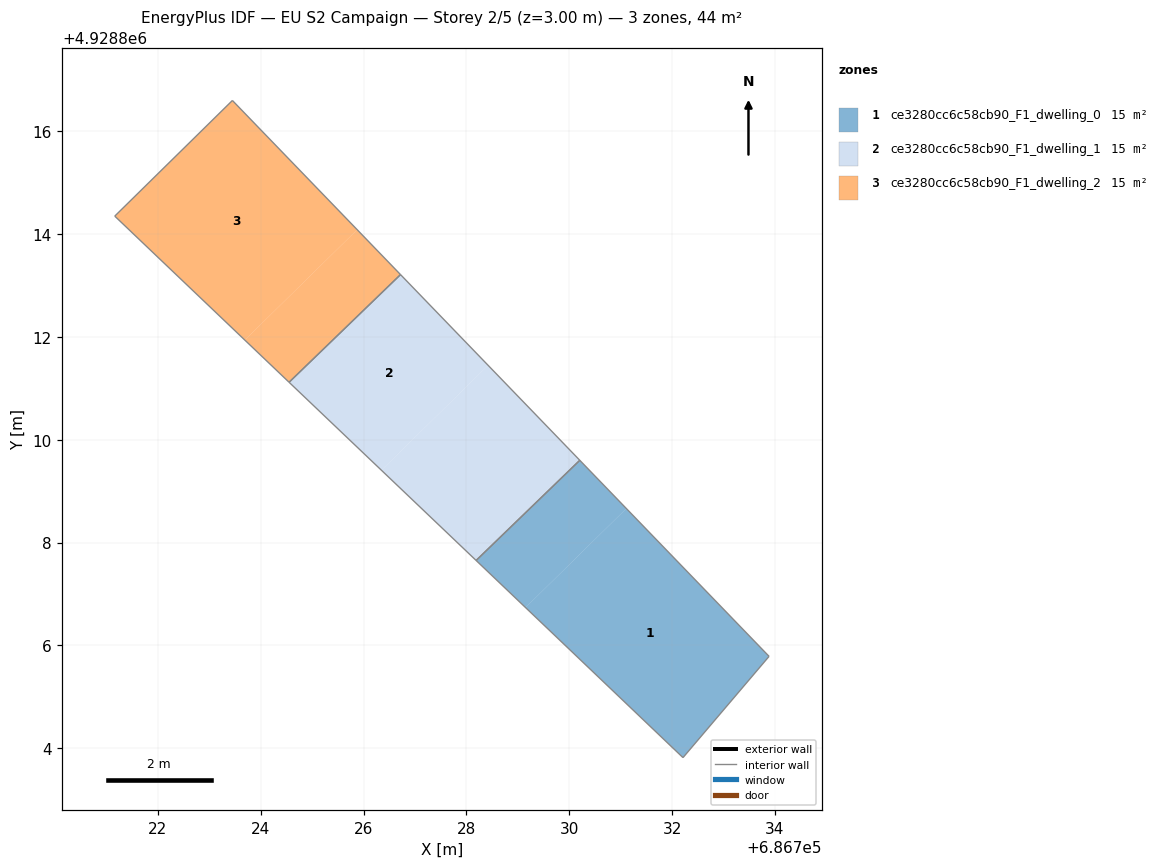
=== STOREY PLAN SPEC (per zone: floor XY polygon, exterior-wall plan segments, windows/doors) ===
zone 1: ce3280cc6c58cb90_F1_dwelling_0  (14.6 m²)
  floor: (686732.21, 4928803.82) (686733.89, 4928805.79) (686731.11, 4928808.66) (686729.15, 4928806.74)
  floor: (686731.11, 4928808.66) (686730.20, 4928809.60) (686728.19, 4928807.65) (686729.15, 4928806.74)
  interior walls: 4
zone 2: ce3280cc6c58cb90_F1_dwelling_1  (14.6 m²)
  floor: (686728.42, 4928811.45) (686726.72, 4928813.21) (686724.55, 4928811.12) (686726.35, 4928809.41)
  floor: (686730.20, 4928809.60) (686728.42, 4928811.45) (686726.35, 4928809.41) (686728.19, 4928807.65)
  interior walls: 4
zone 3: ce3280cc6c58cb90_F1_dwelling_2  (14.6 m²)
  floor: (686725.88, 4928814.08) (686723.45, 4928816.60) (686721.16, 4928814.35) (686723.69, 4928811.94)
  floor: (686726.72, 4928813.21) (686725.88, 4928814.08) (686723.69, 4928811.94) (686724.55, 4928811.12)
  interior walls: 4

=== DERIVED (storey summary) ===
Building: EU S2 Campaign
Storey: 2 of 5  (floor level z = 3.00 m)
Storey gross floor area: 43.8 m²
Zones on this storey: 3
  - ce3280cc6c58cb90_F1_dwelling_0: floor 14.6 m²
  - ce3280cc6c58cb90_F1_dwelling_1: floor 14.6 m²
  - ce3280cc6c58cb90_F1_dwelling_2: floor 14.6 m²
Zone adjacency (shared interzone walls):
  - ce3280cc6c58cb90_F1_dwelling_0 ↔ ce3280cc6c58cb90_F1_dwelling_1
  - ce3280cc6c58cb90_F1_dwelling_1 ↔ ce3280cc6c58cb90_F1_dwelling_2